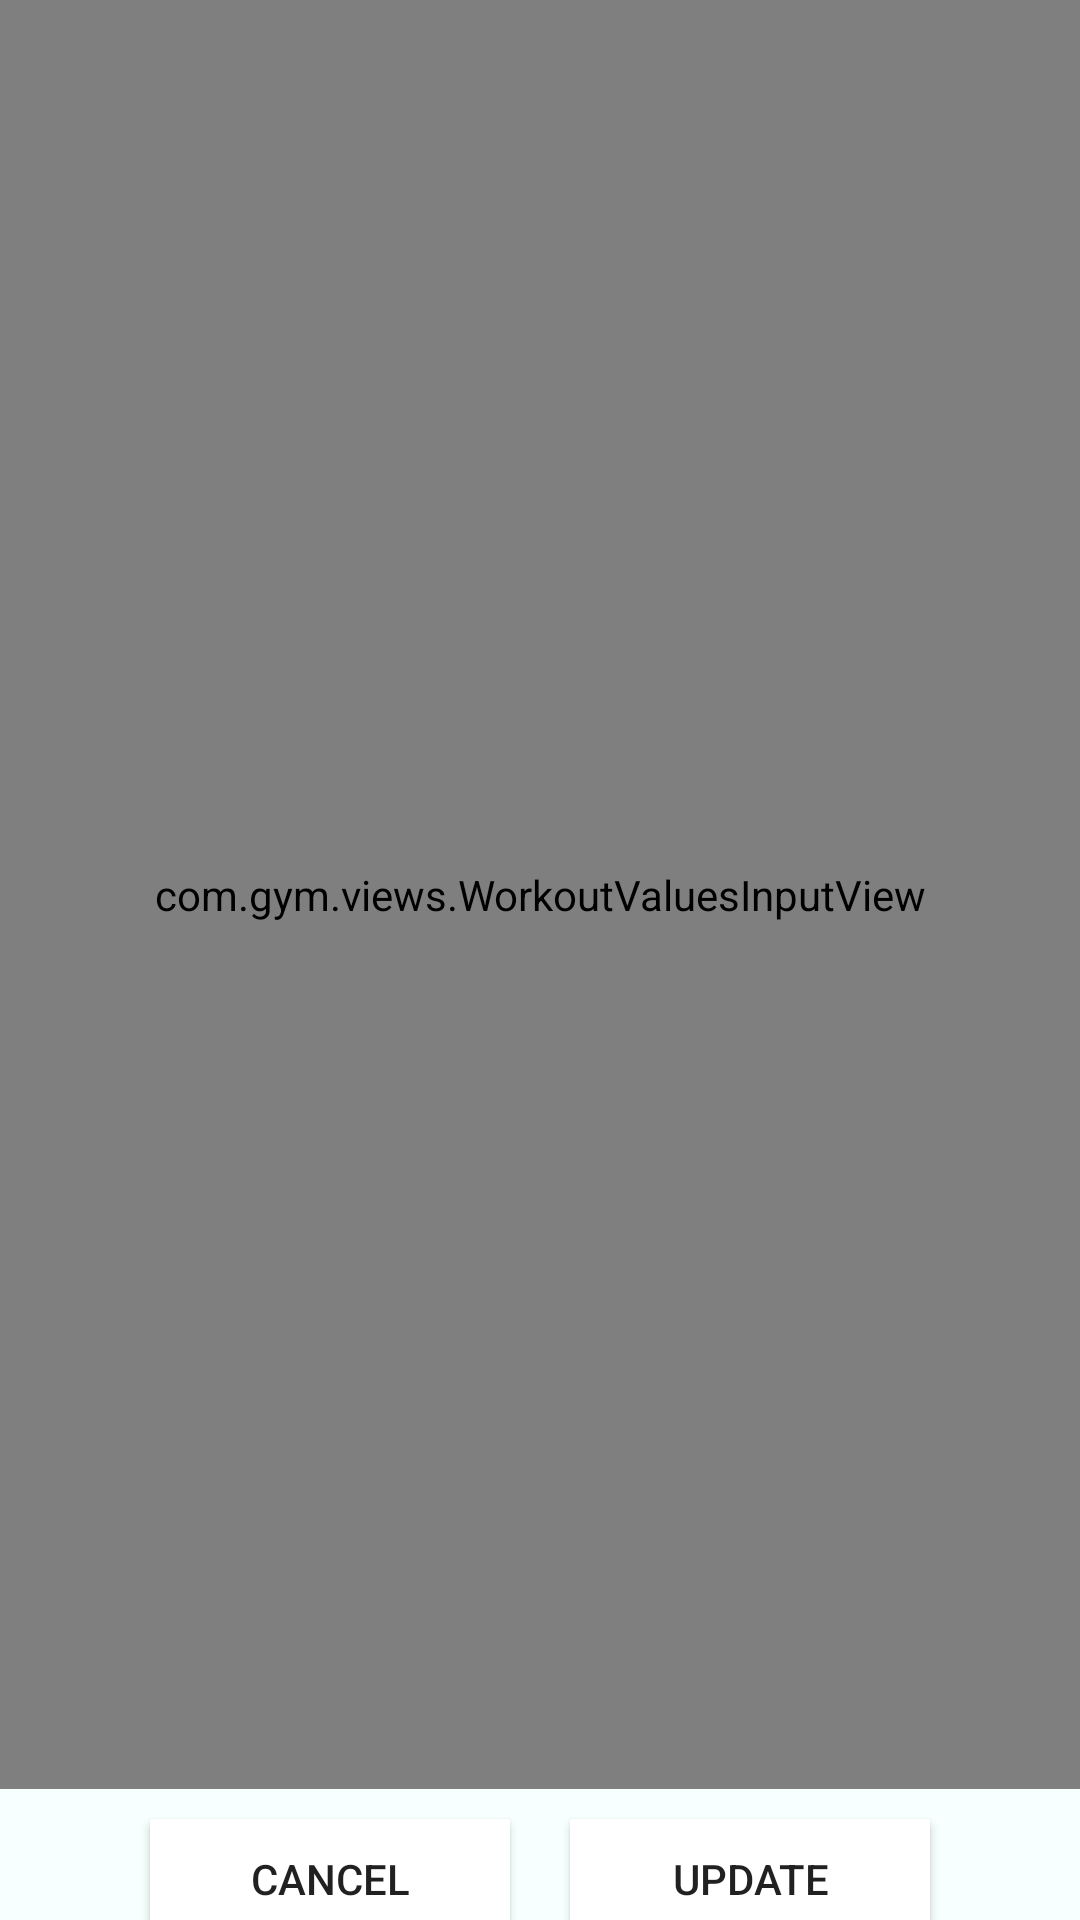

Write the Android layout XML for this screen, with the resource values it uses.
<!-- AndroidManifest.xml: application theme AppTheme -->
<!-- res/layout/dialog_record_editor.xml -->
<?xml version="1.0" encoding="utf-8"?>
<LinearLayout xmlns:android="http://schemas.android.com/apk/res/android"
    xmlns:tool="http://schemas.android.com/tools"
    android:layout_width="wrap_content"
    android:layout_height="wrap_content"
    android:background="@color/background"
    android:orientation="vertical">

    <TextView
        android:layout_width="match_parent"
        android:layout_height="wrap_content"
        android:layout_weight="1"
        android:gravity="center"
        android:text="@string/record_editor"
        android:textColor="@color/dialog_title_color"
        android:textSize="20sp" />

    <com.gym.views.WorkoutValuesInputView
        android:id="@+id/EditorWorkoutValuesInput"
        android:layout_width="match_parent"
        android:layout_height="match_parent"
        android:layout_weight="1"
        tool:selectedType="cardio"
        tool:showRestTime="false"
        tool:showTypeSelector="false" />

    <LinearLayout
        android:layout_width="match_parent"
        android:layout_height="wrap_content"
        android:layout_gravity="center"
        android:gravity="center"
        android:orientation="horizontal"
        android:weightSum="1">

        <Button
            android:id="@+id/btn_cancel"
            style="@style/Widget.AppCompat.Button.AddButton"
            android:layout_width="120dp"
            android:layout_height="40dp"
            android:layout_margin="10dp"
            android:text="@android:string/cancel" />

        <Button
            android:id="@+id/btn_update"
            style="@style/Widget.AppCompat.Button.AddButton"
            android:layout_width="120dp"
            android:layout_height="40dp"
            android:layout_margin="10dp"
            android:text="@string/update" />

    </LinearLayout>

</LinearLayout>
<!-- resources referenced by this layout -->
<resources>
  <color name="background">#F7FFFF</color>
  <color name="dialog_title_color">#b3fff0</color>
  <string name="record_editor">Record Editor</string>
  <string name="update">Update</string>
  <style name="Widget.AppCompat.Button.AddButton">
          <item name="android:layout_width">match_parent</item>
          <item name="android:layout_height">wrap_content</item>
          <item name="android:layout_margin">8dp</item>
          <item name="android:background">@color/add_button_background</item>
      </style>
  <style name="AppTheme" parent="Theme.AppCompat.DayNight.NoActionBar">
          <item name="windowActionBar">false</item>
          <item name="preferenceTheme">@style/PreferenceThemeOverlay.v14.Material</item>
          <item name="cardViewStyle">@style/CardViewStyle</item>
          <item name="coordinatorLayoutStyle">@style/Widget.Support.CoordinatorLayout</item>
          <item name="floatingActionButtonStyle">@style/Widget.Design.FloatingActionButton</item>
      </style>
  <color name="add_button_background">#FFFFFF</color>
  <style name="CardViewStyle" parent="CardView">
          <item name="android:layout_width">match_parent</item>
          <item name="android:layout_height">wrap_content</item>
          <item name="android:layout_margin">3dp</item>
          <item name="cardCornerRadius">5dp</item>
      </style>
</resources>
